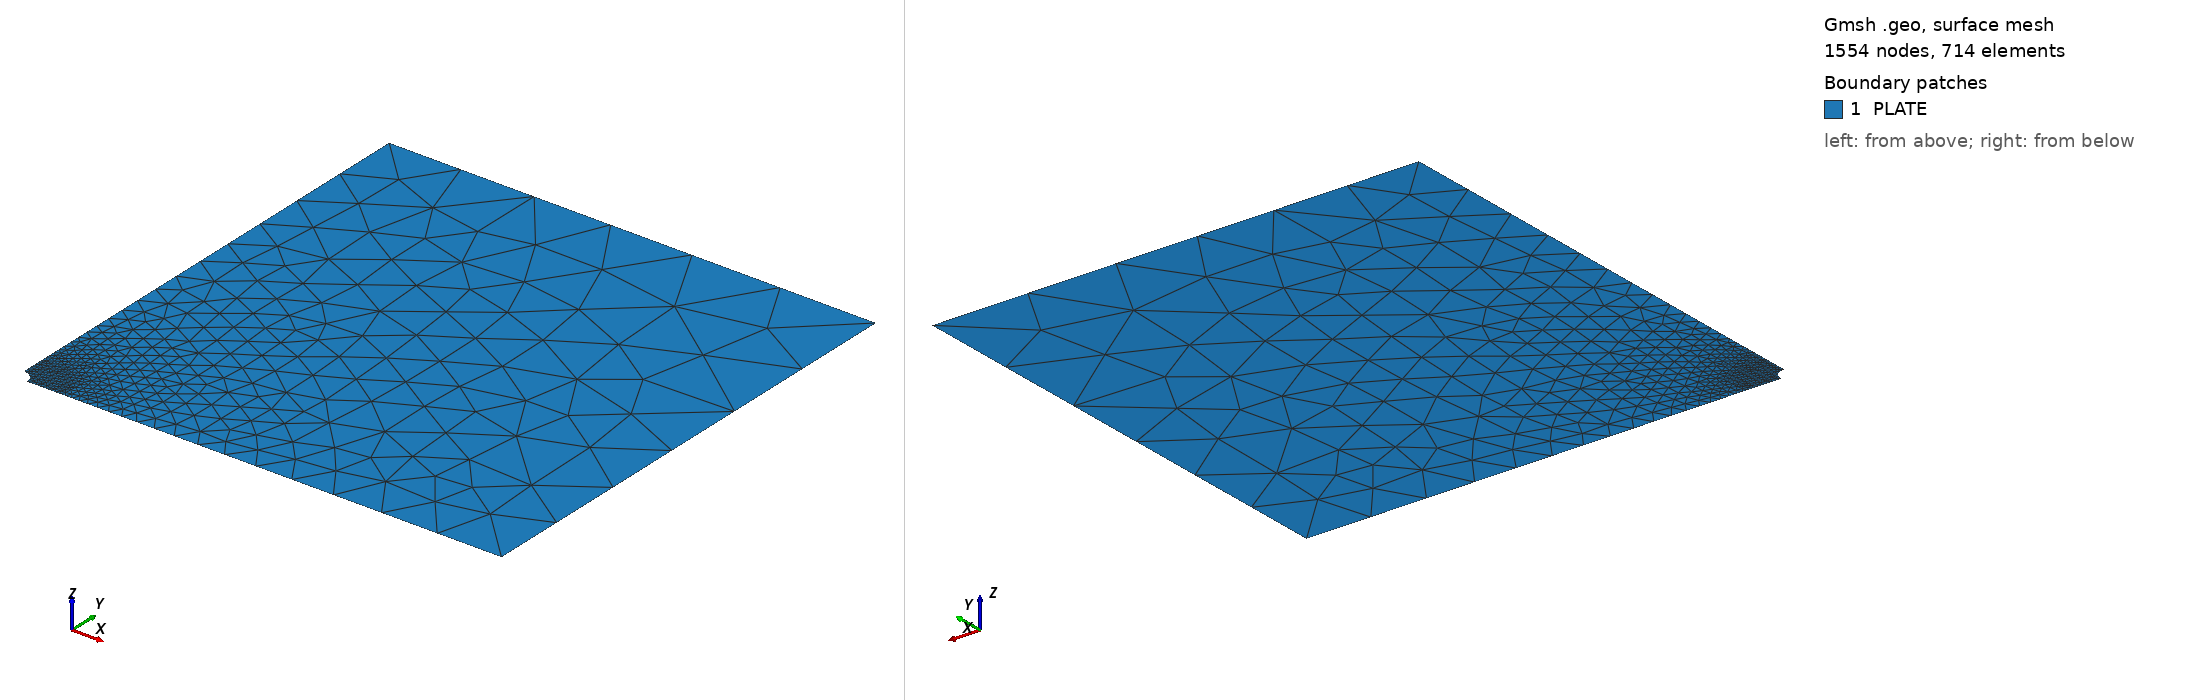

Gmsh geometry script, surface-meshed: 1554 nodes, 714 surface elements. Boundary patches (legend numbers): 1 PLATE. Left view from above one corner, right view from below the opposite corner. Legend entries are the model's physical surfaces. The drawing asked Gmsh for element sizes between 1% and 20% of the model's largest extent; the script's own settings can give other sizes.

=== mesh.geo (drawn) ===
// A quarter of a square plate with a half side of 40 and a hole at the centre. The hole is the
// superellipse |x/a|^power + |y/b|^power = 1, with a/b = ratio and a*b = 1. The loop of fh run
// sets ratio and power with -setnumber.
SetFactory("OpenCASCADE");
DefineConstant[ ratio = 1, power = 2 ];
L = 40;
// The element size on the hole edge. The size grows with the distance from the hole.
h = 0.025;
a = Sqrt(ratio);
b = 1 / Sqrt(ratio);
// The hole edge is a spline through 61 points from (a, 0) to (0, b).
N = 61;
For i In {0:N - 1}
  t = Pi / 2 * i / (N - 1);
  Point(100 + i) = {a * Cos(t)^(2 / power), b * Sin(t)^(2 / power), 0};
EndFor
Spline(1) = {100:100 + N - 1};
Point(1) = {L, 0, 0};
Point(2) = {L, L, 0};
Point(3) = {0, L, 0};
Line(2) = {100, 1};
Line(3) = {1, 2};
Line(4) = {2, 3};
Line(5) = {3, 100 + N - 1};
Curve Loop(1) = {2, 3, 4, 5, -1};
Plane Surface(1) = {1};
Physical Surface("PLATE") = {1};
Physical Curve("HOLE") = {1};
Physical Curve("YSYM") = {2};
Physical Curve("XSYM") = {5};
Physical Curve("RIGHT") = {3};
Physical Curve("TOP") = {4};
Field[1] = Distance;
Field[1].CurvesList = {1};
Field[1].Sampling = 400;
Field[2] = MathEval;
Field[2].F = Sprintf("%g + 0.15 * F1", h);
Background Field = 2;
Mesh.MeshSizeExtendFromBoundary = 0;
Mesh.MeshSizeFromPoints = 0;
Mesh.MeshSizeFromCurvature = 0;
Mesh.MeshSizeMax = L / 10;
// Six-node triangles (CPS6). ccx reads the node sets and the element set PLATE.
Mesh.ElementOrder = 2;
Mesh.SaveGroupsOfNodes = 1;
Mesh.SaveGroupsOfElements = -100;
